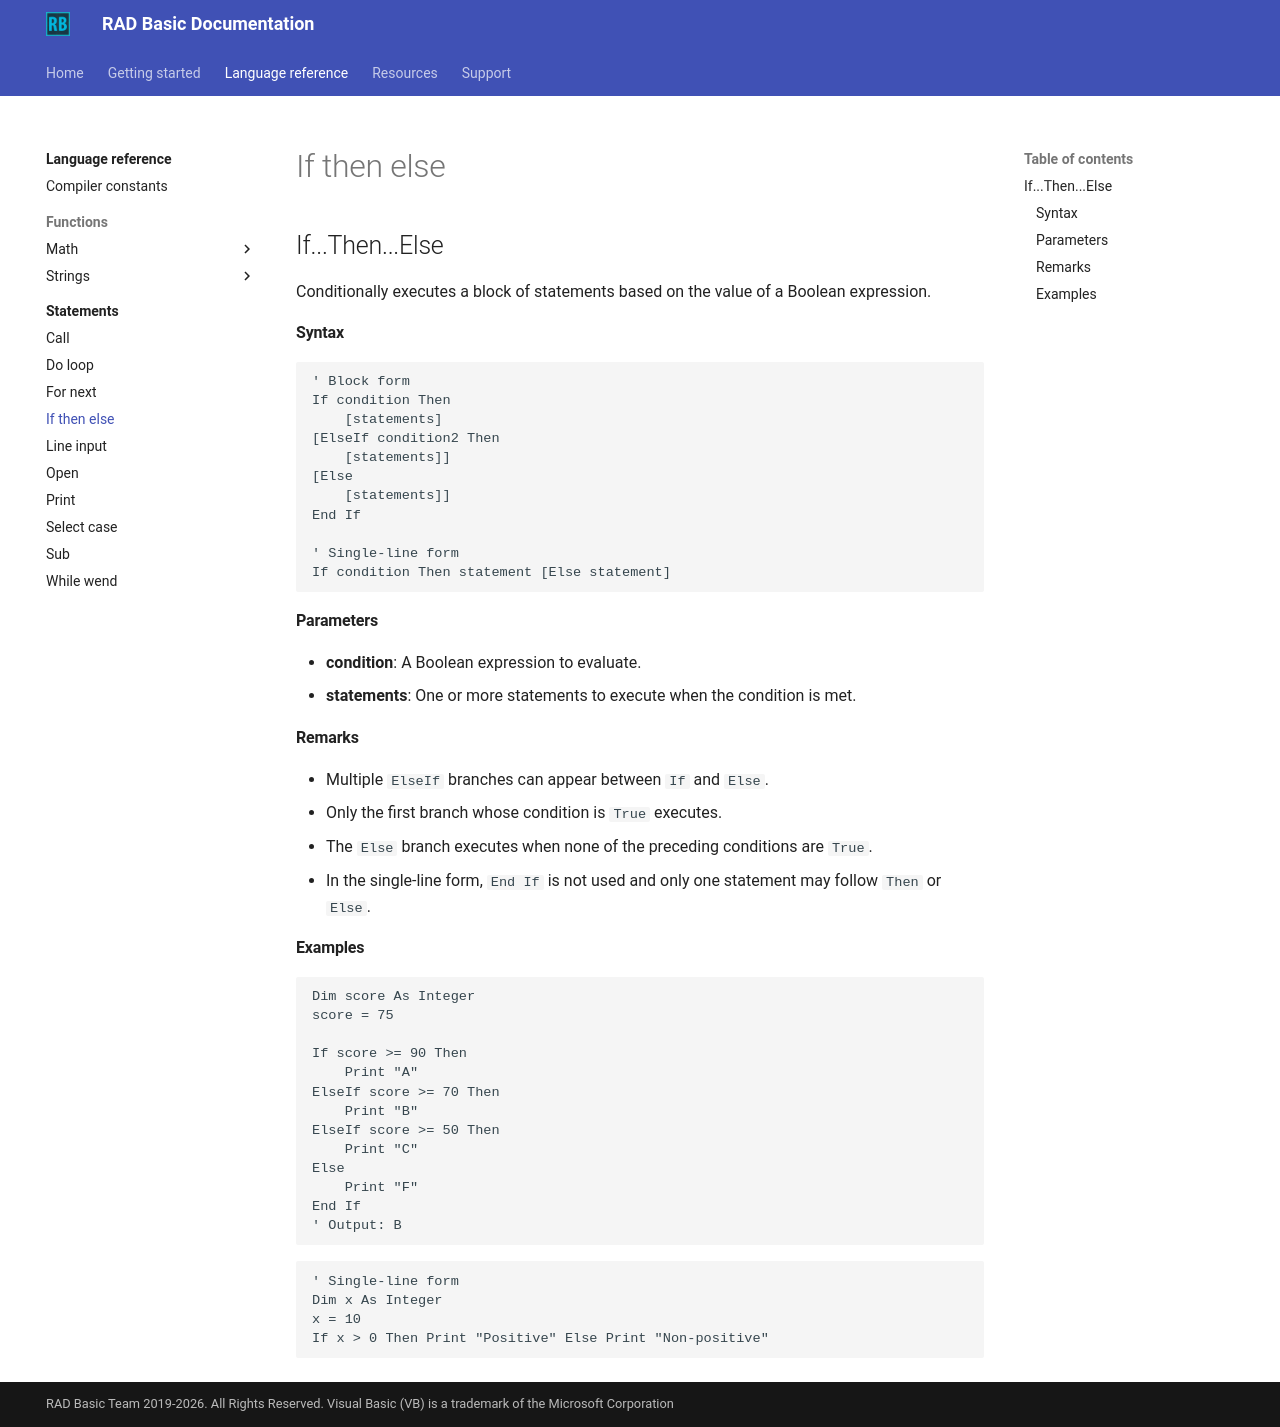

repository: radbasic/radbasic-docs · page: language-reference/statements/if-then-else/index.html · generator: mkdocs

## If...Then...Else

Conditionally executes a block of statements based on the value of a Boolean expression.

#### Syntax

```basic
' Block form
If condition Then
    [statements]
[ElseIf condition2 Then
    [statements]]
[Else
    [statements]]
End If

' Single-line form
If condition Then statement [Else statement]
```

#### Parameters

- **condition**: A Boolean expression to evaluate.
- **statements**: One or more statements to execute when the condition is met.

#### Remarks

- Multiple `ElseIf` branches can appear between `If` and `Else`.
- Only the first branch whose condition is `True` executes.
- The `Else` branch executes when none of the preceding conditions are `True`.
- In the single-line form, `End If` is not used and only one statement may follow `Then` or `Else`.

#### Examples

```basic
Dim score As Integer
score = 75

If score >= 90 Then
    Print "A"
ElseIf score >= 70 Then
    Print "B"
ElseIf score >= 50 Then
    Print "C"
Else
    Print "F"
End If
' Output: B
```

```basic
' Single-line form
Dim x As Integer
x = 10
If x > 0 Then Print "Positive" Else Print "Non-positive"
```
